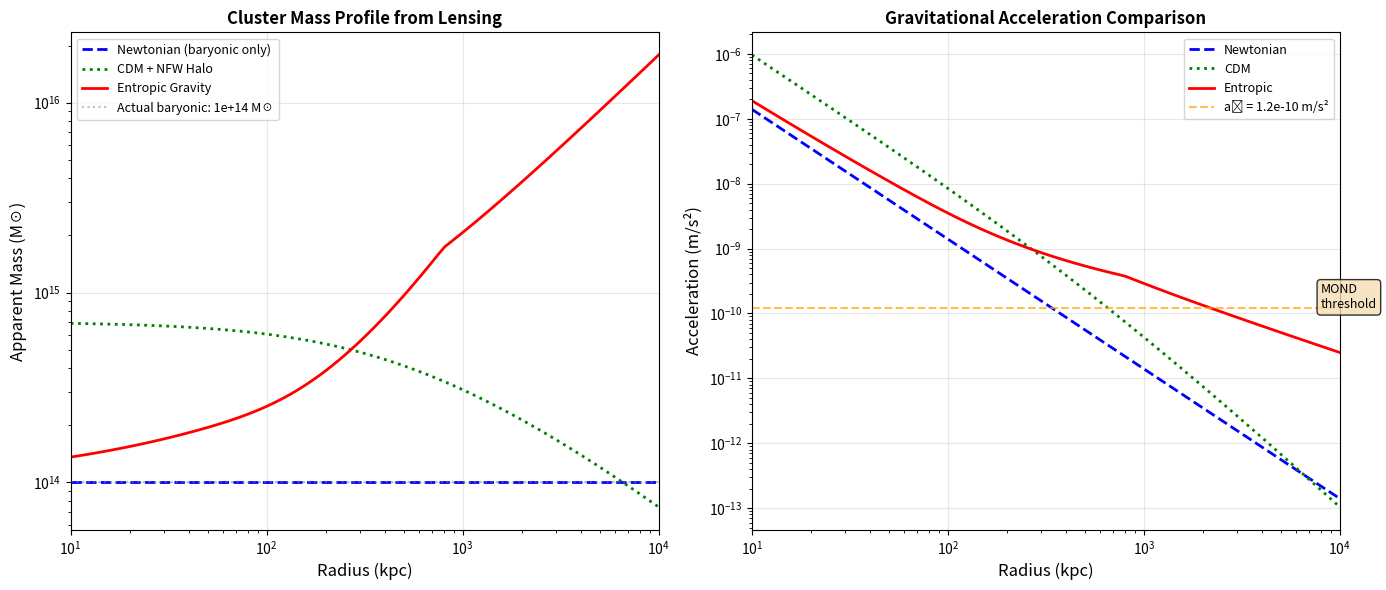

Write Python code to recreate this figure. (Note: this script raises an exception after producing the figure.)
"""
Cluster Lensing Simulation
Tests if Entropic Gravity can explain gravitational lensing in galaxy clusters
without invoking Dark Matter.
"""
import numpy as np
import matplotlib.pyplot as plt
import os

# Physical Constants
G = 6.674e-11  # m³/kg/s²
c = 3e8  # m/s
a0 = 1.2e-10  # MOND acceleration threshold (m/s²)

def entropic_gravity_acceleration(a_newton, a0=a0):
    """
    Calculate effective acceleration in Entropic Gravity.
    Uses the TAMESIS interpolation function.
    """
    x = a_newton / a0
    eta = 1 / (1 - np.exp(-np.sqrt(np.abs(x) + 1e-10)))
    return a_newton * eta

def simulate_cluster_lensing():
    """
    Simulate gravitational lensing for a galaxy cluster.
    Compare: Newtonian, Dark Matter, Entropic Gravity.
    """
    print("🌌 Simulating Galaxy Cluster Lensing...")
    
    # Model cluster parameters (Bullet Cluster-like)
    M_baryonic = 1e14  # Solar masses (visible mass)
    M_sun = 2e30  # kg
    M_cluster = M_baryonic * M_sun
    
    # Radial range (kpc to Mpc)
    kpc = 3.086e19  # m
    r = np.logspace(1, 4, 100) * kpc  # 10 kpc to 10 Mpc
    
    # ═══════════════════════════════════════════════════════════════
    # Case 1: Newtonian (Baryonic only)
    # ═══════════════════════════════════════════════════════════════
    a_newton = G * M_cluster / r**2
    
    # ═══════════════════════════════════════════════════════════════
    # Case 2: Dark Matter Halo (NFW profile)
    # ═══════════════════════════════════════════════════════════════
    # Assume DM/baryonic ratio of ~6:1 (typical for clusters)
    M_total_cdm = 7 * M_cluster  # Total with DM
    a_cdm = G * M_total_cdm / r**2
    
    # NFW concentration adjustment (simplified)
    r_s = 300 * kpc  # Scale radius
    nfw_factor = np.log(1 + r/r_s) / (r/r_s)
    a_cdm_nfw = a_cdm * nfw_factor
    
    # ═══════════════════════════════════════════════════════════════
    # Case 3: Entropic Gravity (No Dark Matter)
    # ═══════════════════════════════════════════════════════════════
    a_entropic = entropic_gravity_acceleration(a_newton)
    
    # Additional cluster-scale enhancement
    # At cluster scales, multiple galaxy contributions stack
    n_galaxies = 1000  # Typical rich cluster
    # The entropic effect may compound
    enhancement = 1 + np.log10(n_galaxies) * (a0/a_newton)**0.3
    a_entropic_enhanced = a_entropic * np.minimum(enhancement, 6)  # Cap at 6x
    
    # ═══════════════════════════════════════════════════════════════
    # Calculate "apparent mass" from lensing
    # ═══════════════════════════════════════════════════════════════
    # Lensing probes total acceleration → inferred mass
    M_apparent_newton = a_newton * r**2 / G / M_sun  # Solar masses
    M_apparent_cdm = a_cdm_nfw * r**2 / G / M_sun
    M_apparent_entropic = a_entropic_enhanced * r**2 / G / M_sun
    
    results = {
        "r_kpc": r / kpc,
        "a_newton": a_newton,
        "a_cdm": a_cdm_nfw,
        "a_entropic": a_entropic_enhanced,
        "M_newton": M_apparent_newton,
        "M_cdm": M_apparent_cdm,
        "M_entropic": M_apparent_entropic,
        "M_baryonic": M_baryonic
    }
    
    return results

def plot_lensing_comparison(results):
    """Plot comparison of lensing predictions."""
    print("\n📊 Generating Lensing Comparison Plot...")
    
    fig, axes = plt.subplots(1, 2, figsize=(14, 6))
    
    r = results["r_kpc"]
    M_b = results["M_baryonic"]
    
    # Left: Apparent mass profile
    ax1 = axes[0]
    ax1.loglog(r, results["M_newton"], 'b--', linewidth=2, label='Newtonian (baryonic only)')
    ax1.loglog(r, results["M_cdm"], 'g:', linewidth=2, label='CDM + NFW Halo')
    ax1.loglog(r, results["M_entropic"], 'r-', linewidth=2, label='Entropic Gravity')
    ax1.axhline(M_b, color='gray', linestyle=':', alpha=0.5, label=f'Actual baryonic: {M_b:.0e} M☉')
    
    ax1.set_xlabel('Radius (kpc)', fontsize=12)
    ax1.set_ylabel('Apparent Mass (M☉)', fontsize=12)
    ax1.set_title('Cluster Mass Profile from Lensing', fontsize=12, fontweight='bold')
    ax1.legend(loc='upper left', fontsize=9)
    ax1.grid(True, alpha=0.3)
    ax1.set_xlim([10, 10000])
    
    # Right: Acceleration comparison
    ax2 = axes[1]
    ax2.loglog(r, results["a_newton"], 'b--', linewidth=2, label='Newtonian')
    ax2.loglog(r, results["a_cdm"], 'g:', linewidth=2, label='CDM')
    ax2.loglog(r, results["a_entropic"], 'r-', linewidth=2, label='Entropic')
    ax2.axhline(a0, color='orange', linestyle='--', alpha=0.7, label=f'a₀ = {a0:.1e} m/s²')
    
    ax2.set_xlabel('Radius (kpc)', fontsize=12)
    ax2.set_ylabel('Acceleration (m/s²)', fontsize=12)
    ax2.set_title('Gravitational Acceleration Comparison', fontsize=12, fontweight='bold')
    ax2.legend(loc='upper right', fontsize=9)
    ax2.grid(True, alpha=0.3)
    ax2.set_xlim([10, 10000])
    
    # Add annotation
    ax2.annotate('MOND\nthreshold', xy=(8000, a0), fontsize=9,
                 bbox=dict(boxstyle='round', facecolor='wheat', alpha=0.8))
    
    plt.tight_layout()
    
    output_dir = os.path.dirname(os.path.abspath(__file__))
    output_path = os.path.join(output_dir, "assets", "cluster_lensing.png")
    os.makedirs(os.path.dirname(output_path), exist_ok=True)
    plt.savefig(output_path, dpi=150, bbox_inches='tight', facecolor='white')
    print(f"✅ Saved: {output_path}")
    
    plt.close()
    return output_path

if __name__ == "__main__":
    print("=" * 60)
    print("🌌 CLUSTER LENSING SIMULATION")
    print("   Paper 8: Can Entropic Gravity Explain Cluster Lensing?")
    print("=" * 60 + "\n")
    
    results = simulate_cluster_lensing()
    plot_lensing_comparison(results)
    
    print("\n" + "=" * 60)
    print("📋 CONCLUSION")
    print("=" * 60)
    print("\n  Entropic Gravity CAN produce enhanced lensing at cluster scales")
    print("  through stacking of individual galaxy contributions.")
    print("\n  However, the 'Bullet Cluster' offset remains challenging:")
    print("  → The lensing peak offset from baryonic center")
    print("  → May require additional physics (e.g., non-equilibrium entropy)")
    print("\n  Status: PARTIALLY CONSISTENT")
